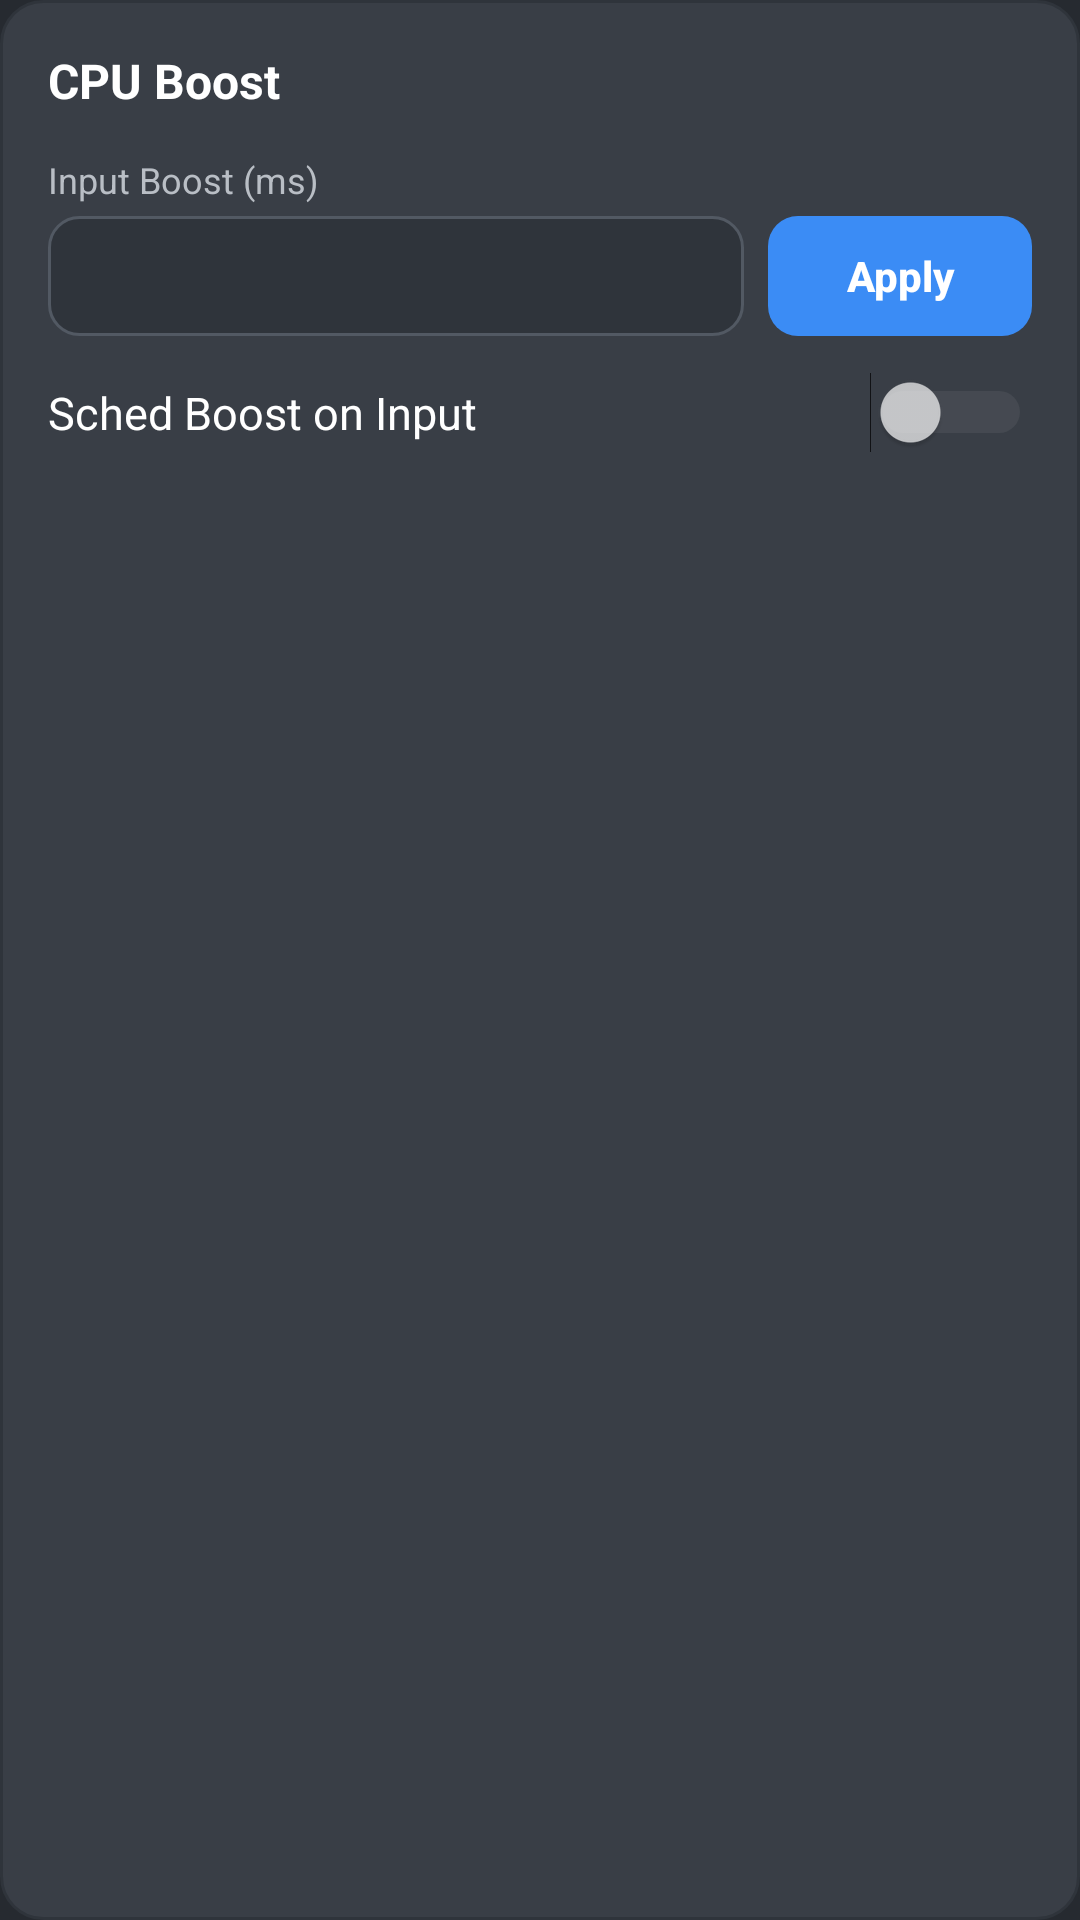

This screen was rendered from an Android layout file. Write that file and the resources it references.
<!-- AndroidManifest.xml: application theme Theme.ThermalOverlay -->
<!-- res/layout/view_cpu_boost_control.xml -->
<?xml version="1.0" encoding="utf-8"?>
<LinearLayout xmlns:android="http://schemas.android.com/apk/res/android"
    android:layout_width="match_parent"
    android:layout_height="wrap_content"
    android:orientation="vertical"
    android:background="@drawable/bg_card"
    android:padding="16dp"
    android:layout_marginBottom="12dp">

    <TextView
        android:layout_width="match_parent"
        android:layout_height="wrap_content"
        android:text="@string/freq_cpu_boost_title"
        android:textColor="@color/text_primary"
        android:textSize="16sp"
        android:textStyle="bold"
        android:layout_marginBottom="14dp" />

    <LinearLayout
        android:id="@+id/row_input_boost_ms"
        android:layout_width="match_parent"
        android:layout_height="wrap_content"
        android:orientation="vertical"
        android:layout_marginBottom="12dp">

        <TextView
            android:layout_width="wrap_content"
            android:layout_height="wrap_content"
            android:text="@string/freq_input_boost_ms_label"
            android:textColor="@color/text_secondary"
            android:textSize="12sp"
            android:layout_marginBottom="4dp" />

        <LinearLayout
            android:layout_width="match_parent"
            android:layout_height="wrap_content"
            android:orientation="horizontal">

            <EditText
                android:id="@+id/edit_input_boost_ms"
                android:layout_width="0dp"
                android:layout_height="40dp"
                android:layout_weight="1"
                android:layout_marginEnd="8dp"
                android:inputType="number"
                android:textColor="@color/text_primary"
                android:textSize="14sp"
                android:background="@drawable/bg_input"
                android:paddingStart="12dp"
                android:paddingEnd="12dp" />

            <Button
                android:id="@+id/button_apply_input_boost_ms"
                android:layout_width="wrap_content"
                android:layout_height="40dp"
                android:background="@drawable/bg_button_start"
                android:stateListAnimator="@null"
                android:textColor="@color/on_accent"
                android:textStyle="bold"
                android:textAllCaps="false"
                android:elevation="0dp"
                android:paddingStart="16dp"
                android:paddingEnd="16dp"
                android:text="@string/freq_apply" />

        </LinearLayout>
    </LinearLayout>

    <LinearLayout
        android:id="@+id/row_sched_boost_on_input"
        android:layout_width="match_parent"
        android:layout_height="wrap_content"
        android:orientation="horizontal"
        android:gravity="center_vertical">

        <TextView
            android:layout_width="0dp"
            android:layout_height="wrap_content"
            android:layout_weight="1"
            android:text="@string/freq_sched_boost_input_label"
            android:textColor="@color/text_primary"
            android:textSize="15sp" />

        <Switch
            android:id="@+id/switch_sched_boost_on_input"
            android:thumbTint="@color/switch_thumb"
            android:trackTint="@color/switch_track"
            android:layout_width="wrap_content"
            android:layout_height="wrap_content" />

    </LinearLayout>

</LinearLayout>
<!-- resources referenced by this layout -->
<resources>
  <color name="on_accent">#FFFFFF</color>
  <color name="text_primary">#ffffff</color>
  <color name="text_secondary">#B9BEC5</color>
  <!-- drawable bg_button_start (drawable) -->
  <?xml version="1.0" encoding="utf-8"?>
  <ripple xmlns:android="http://schemas.android.com/apk/res/android"
      android:color="#33000000">
      <item>
          <selector>
              <item android:state_enabled="false">
                  <shape android:shape="rectangle">
                      <solid android:color="@color/button_disabled" />
                      <corners android:radius="10dp" />
                  </shape>
              </item>
              <item>
                  <shape android:shape="rectangle">
                      <solid android:color="@color/accent" />
                      <corners android:radius="10dp" />
                  </shape>
              </item>
          </selector>
      </item>
      <item android:id="@android:id/mask">
          <shape android:shape="rectangle">
              <solid android:color="#ffffff" />
              <corners android:radius="10dp" />
          </shape>
      </item>
  </ripple>
  <!-- drawable bg_card (drawable) -->
  <?xml version="1.0" encoding="utf-8"?>
  <shape xmlns:android="http://schemas.android.com/apk/res/android"
      android:shape="rectangle">
      <solid android:color="@color/surface_dark" />
      <stroke android:width="1dp" android:color="@color/card_stroke" />
      <corners android:radius="14dp" />
  </shape>
  <!-- drawable bg_input (drawable) -->
  <?xml version="1.0" encoding="utf-8"?>
  <selector xmlns:android="http://schemas.android.com/apk/res/android">
      <item android:state_focused="true">
          <shape android:shape="rectangle">
              <solid android:color="@color/spinner_bg" />
              <stroke android:width="1dp" android:color="@color/accent" />
              <corners android:radius="10dp" />
          </shape>
      </item>
      <item>
          <shape android:shape="rectangle">
              <solid android:color="@color/spinner_bg" />
              <stroke android:width="1dp" android:color="@color/spinner_stroke" />
              <corners android:radius="10dp" />
          </shape>
      </item>
  </selector>
  <string name="freq_apply">Apply</string>
  <string name="freq_cpu_boost_title">CPU Boost</string>
  <string name="freq_input_boost_ms_label">Input Boost (ms)</string>
  <string name="freq_sched_boost_input_label">Sched Boost on Input</string>
  <style name="Theme.ThermalOverlay" parent="Theme.AppCompat.NoActionBar">
          <item name="android:windowBackground">@color/bg_dark</item>
          <item name="colorAccent">@color/accent</item>
  
          
          <item name="android:statusBarColor">@color/bg_dark</item>
          <item name="android:navigationBarColor">@color/bg_dark</item>
          <item name="android:windowLightStatusBar" tools:targetApi="23">false</item>
          <item name="android:windowLightNavigationBar" tools:targetApi="27">false</item>
          
          <item name="android:navigationBarDividerColor" tools:targetApi="28">@color/bg_dark</item>
          
          <item name="android:enforceNavigationBarContrast" tools:targetApi="29">false</item>
          <item name="android:enforceStatusBarContrast" tools:targetApi="29">false</item>
  
          
          <item name="dropDownListViewStyle">@style/Widget.ThermalOverlay.DropDownList</item>
      </style>
  <color name="button_disabled">#664A515B</color>
  <color name="accent">#3B8CF5</color>
  <color name="surface_dark">#393E46</color>
  <color name="card_stroke">#2F343B</color>
  <color name="spinner_bg">#2F343B</color>
  <color name="spinner_stroke">#525963</color>
  <color name="bg_dark">#262A30</color>
  <style name="Widget.ThermalOverlay.DropDownList" parent="Widget.AppCompat.ListView.DropDown">
          <item name="android:listSelector">@android:color/transparent</item>
          <item name="android:divider">@null</item>
          <item name="android:dividerHeight">0dp</item>
      </style>
</resources>
